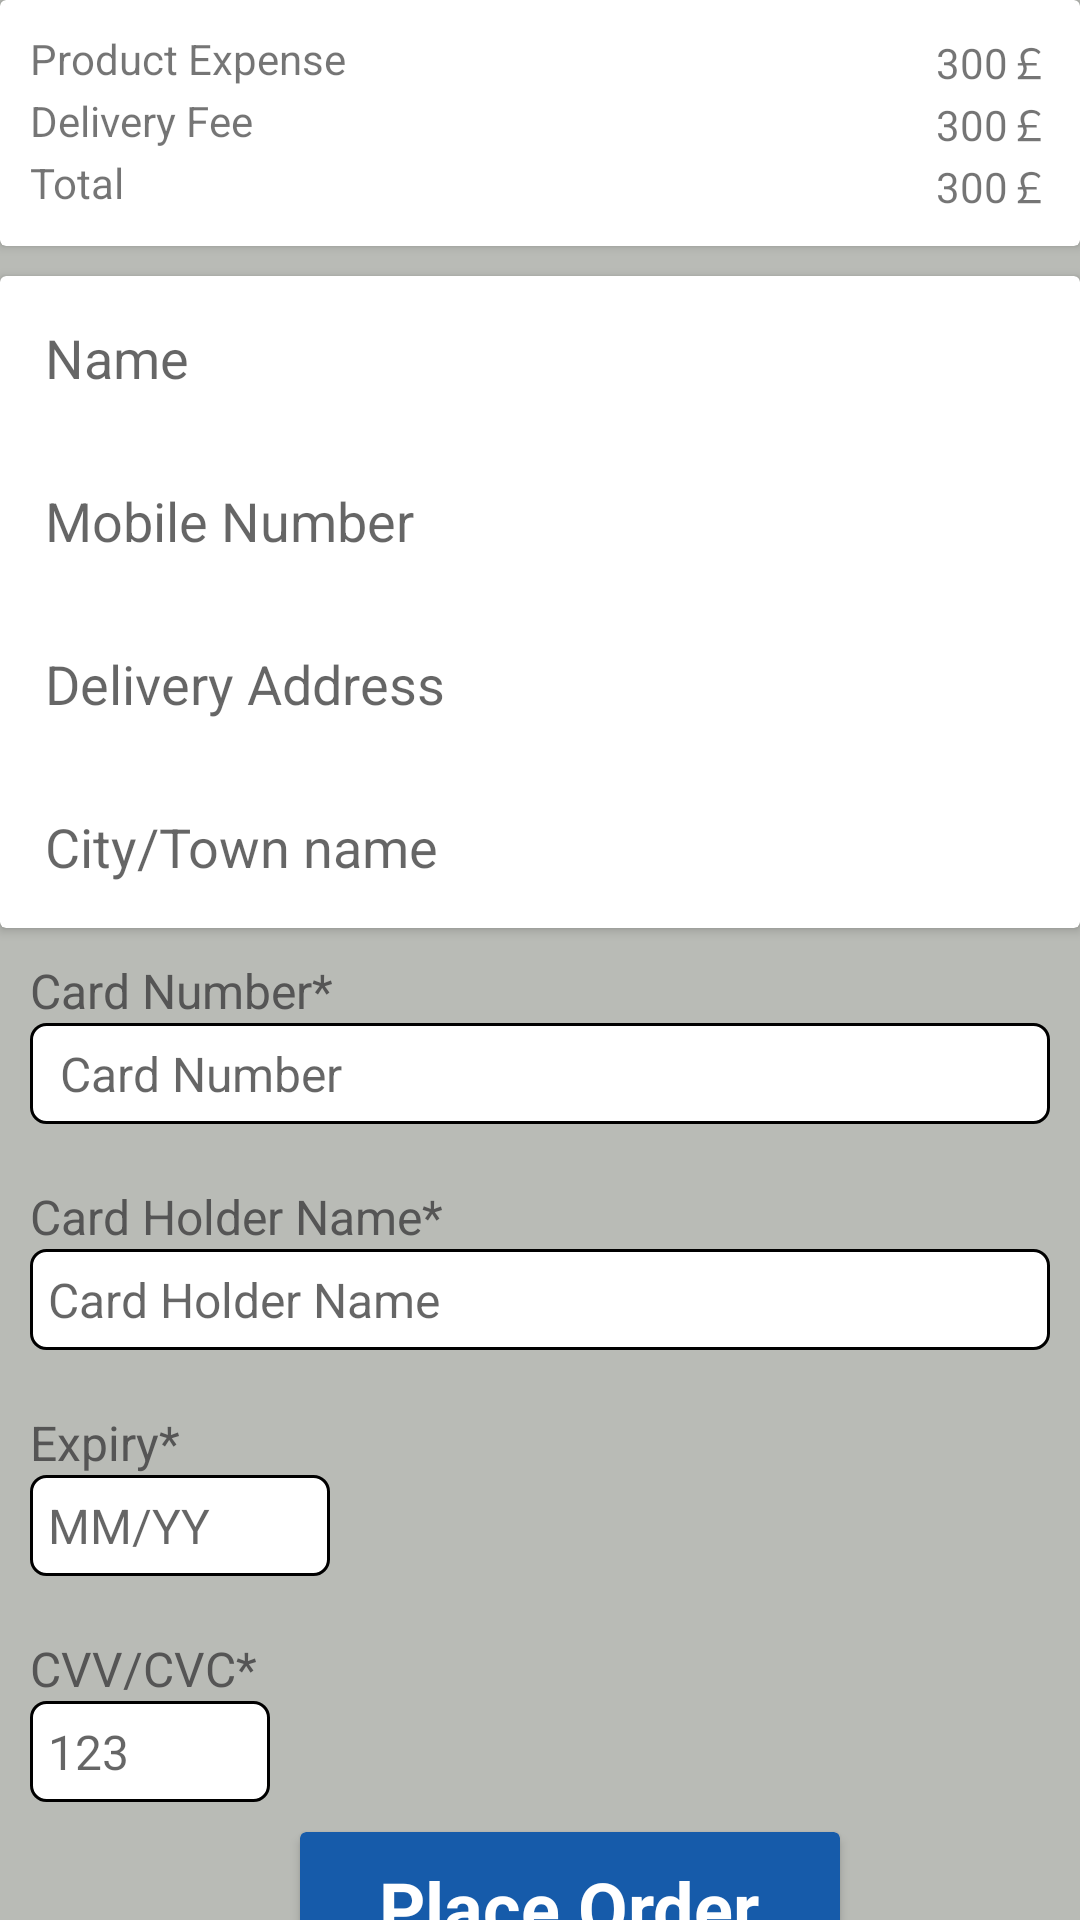

Write the Android layout XML for this screen, with the resource values it uses.
<!-- AndroidManifest.xml: application theme Theme.PatelBike -->
<!-- res/layout/activity_order_placing.xml -->
<?xml version="1.0" encoding="utf-8"?>
<LinearLayout xmlns:android="http://schemas.android.com/apk/res/android"
    xmlns:app="http://schemas.android.com/apk/res-auto"
    xmlns:tools="http://schemas.android.com/tools"
    android:layout_width="match_parent"
    android:layout_height="match_parent"
    tools:context=".OrderPlacingActivity"
    android:orientation="vertical"
    android:background="@color/light_gray">

    <androidx.cardview.widget.CardView
        android:layout_width="match_parent"
        android:layout_height="wrap_content">

        <LinearLayout
            android:padding="10dp"
            android:layout_width="match_parent"
            android:layout_height="wrap_content"
            android:orientation="vertical">

            <RelativeLayout
                android:layout_width="match_parent"
                android:layout_height="wrap_content">
                <TextView
                    android:layout_alignParentLeft="true"
                    android:layout_width="wrap_content"
                    android:layout_height="wrap_content"
                    android:text="Product Expense"/>
                <LinearLayout
                    android:layout_alignParentRight="true"
                    android:layout_width="wrap_content"
                    android:layout_height="wrap_content"
                    android:orientation="horizontal">
                    <TextView
                        android:id="@+id/expense"
                        android:layout_width="wrap_content"
                        android:layout_height="wrap_content"
                        android:text="300"/>
                    <TextView
                        android:layout_width="wrap_content"
                        android:layout_height="wrap_content"
                        android:text="￡"/>
                </LinearLayout>
            </RelativeLayout>
        <RelativeLayout
            android:layout_width="match_parent"
            android:layout_height="wrap_content">
        <TextView
            android:layout_alignParentLeft="true"
            android:layout_width="wrap_content"
            android:layout_height="wrap_content"
            android:text="Delivery Fee "/>
        <LinearLayout
            android:layout_alignParentRight="true"
            android:layout_width="wrap_content"
            android:layout_height="wrap_content"
            android:orientation="horizontal">
            <TextView
                android:id="@+id/delivery"
                android:layout_width="wrap_content"
                android:layout_height="wrap_content"
                android:text="300"/>
            <TextView
                android:layout_width="wrap_content"
                android:layout_height="wrap_content"
                android:text="￡"/>
        </LinearLayout>
        </RelativeLayout>
            <RelativeLayout
                android:layout_width="match_parent"
                android:layout_height="wrap_content">
                <TextView
                    android:layout_alignParentLeft="true"
                    android:layout_width="wrap_content"
                    android:layout_height="wrap_content"
                    android:text="Total"/>
                <LinearLayout
                    android:layout_alignParentRight="true"
                    android:layout_width="wrap_content"
                    android:layout_height="wrap_content"
                    android:orientation="horizontal">
                    <TextView
                        android:id="@+id/total"
                        android:layout_width="wrap_content"
                        android:layout_height="wrap_content"
                        android:text="300"/>
                    <TextView
                        android:layout_width="wrap_content"
                        android:layout_height="wrap_content"
                        android:text="￡"/>
                </LinearLayout>
            </RelativeLayout>



        </LinearLayout>
    </androidx.cardview.widget.CardView>
    <androidx.cardview.widget.CardView
        android:layout_marginTop="10dp"
        android:layout_width="match_parent"
        android:layout_height="wrap_content">
        <LinearLayout
            android:layout_width="match_parent"
            android:layout_height="wrap_content"
            android:orientation="vertical">
        <EditText
            android:id="@+id/name"
            android:layout_width="match_parent"
            android:layout_height="wrap_content"
            android:hint="Name"
            android:padding="15dp"
            android:background="@android:color/transparent"/>

            <EditText
                android:id="@+id/number"
                android:layout_width="match_parent"
                android:layout_height="wrap_content"
                android:hint="Mobile Number"
                android:padding="15dp"
                android:background="@android:color/transparent"/>
            <EditText
                android:id="@+id/address"
                android:layout_width="match_parent"
                android:layout_height="wrap_content"
                android:hint="Delivery Address"
                android:padding="15dp"
                android:background="@android:color/transparent"/>
            <EditText
                android:id="@+id/cityName"
                android:layout_width="match_parent"
                android:layout_height="wrap_content"
                android:hint="City/Town name"
                android:padding="15dp"
                android:background="@android:color/transparent"/>
            <EditText
                android:visibility="gone"
                android:layout_width="match_parent"
                android:layout_height="wrap_content"
                android:hint="Post code"
                android:padding="15dp"
                android:background="@android:color/transparent"/>
        </LinearLayout>
    </androidx.cardview.widget.CardView>

    <LinearLayout
        android:layout_width="match_parent"
        android:layout_height="wrap_content"
        android:orientation="vertical">

        <TextView
            android:layout_width="match_parent"
            android:layout_height="wrap_content"
            android:id="@+id/card_number"
            android:layout_marginTop="10dp"
            android:text="Card Number*"
            android:textColor="#555555"
            android:textSize="16sp"
            android:layout_marginLeft="10dp"/>

        <EditText
            android:layout_width="match_parent"
            android:layout_height="wrap_content"
            android:id="@+id/editText_card_number"
            android:layout_below="@+id/card_number"
            android:hint=" Card Number"
            android:inputType="number"
            android:padding="6dp"
            android:textSize="16sp"
            android:background="@drawable/border"
            android:layout_marginLeft="10dp"
            android:layout_marginRight="10dp"/>

        <TextView
            android:layout_width="match_parent"
            android:layout_height="wrap_content"
            android:id="@+id/card_holder"
            android:layout_marginTop="20dp"
            android:layout_below="@+id/editText_card_number"
            android:text="Card Holder Name*"
            android:textColor="#555555"
            android:textSize="16sp"
            android:layout_marginLeft="10dp"/>

        <EditText
            android:layout_width="match_parent"
            android:layout_height="wrap_content"
            android:id="@+id/editText_cardholder_name"
            android:layout_below="@+id/card_holder"
            android:hint="Card Holder Name"
            android:inputType="textPersonName"
            android:padding="6dp"
            android:textSize="16sp"
            android:background="@drawable/border"
            android:layout_marginLeft="10dp"
            android:layout_marginRight="10dp"/>

        <TextView
            android:layout_width="match_parent"
            android:layout_height="wrap_content"
            android:id="@+id/card_expiry"
            android:layout_marginTop="20dp"
            android:layout_below="@+id/editText_cardholder_name"
            android:text="Expiry*"
            android:textColor="#555555"
            android:textSize="16sp"
            android:layout_marginLeft="10dp"/>

        <EditText
            android:layout_width="100dp"
            android:layout_height="wrap_content"
            android:id="@+id/editText_expiry"
            android:layout_below="@+id/card_expiry"
            android:hint="MM/YY"
            android:inputType="number"
            android:padding="6dp"
            android:textSize="16sp"
            android:background="@drawable/border"
            android:layout_marginLeft="10dp"
            android:layout_marginRight="10dp"/>

        <TextView
            android:layout_width="match_parent"
            android:layout_height="wrap_content"
            android:id="@+id/card_cvv"
            android:layout_marginTop="20dp"
            android:layout_below="@+id/editText_expiry"
            android:text="CVV/CVC*"
            android:textColor="#555555"
            android:textSize="16sp"
            android:layout_marginLeft="10dp"/>
        <EditText
            android:layout_width="80dp"
            android:layout_height="wrap_content"
            android:id="@+id/editText_Cvv"
            android:layout_below="@+id/card_cvv"
            android:hint="123"
            android:inputType="number"
            android:padding="6dp"
            android:textSize="16sp"
            android:background="@drawable/border"
            android:layout_marginLeft="10dp"
            android:layout_marginRight="10dp"/>


               </LinearLayout>


    <androidx.cardview.widget.CardView
        android:id="@+id/placeOrder"
        android:layout_marginTop="10dp"
        android:layout_width="180dp"
        android:layout_height="50dp"
        android:backgroundTint="#165BAA"
        android:layout_marginLeft="100dp"
        android:layout_marginRight="100dp"
        android:background="@drawable/border">

        <TextView
            android:layout_width="wrap_content"
            android:layout_height="wrap_content"
            android:layout_gravity="center"
            android:text="Place Order"
            android:textColor="@color/white"
            android:textSize="24sp"
            android:textStyle="bold" />
    </androidx.cardview.widget.CardView>


</LinearLayout>
<!-- resources referenced by this layout -->
<resources>
  <color name="light_gray">#B9BBB6</color>
  <color name="white">#FFFFFFFF</color>
  <!-- drawable border (drawable) -->
  <?xml version="1.0" encoding="utf-8"?>
  <shape xmlns:android="http://schemas.android.com/apk/res/android">
  
      
      <solid android:color="#FFFFFF"/>
  
      
      <stroke android:width="1dp"
          android:color="#FF000000"/>
  
      
      <corners android:radius="5dp"/>
  </shape>
  <style name="Theme.PatelBike" parent="Theme.MaterialComponents.DayNight.DarkActionBar">
          
          <item name="colorPrimary">@color/purple_500</item>
          <item name="colorPrimaryVariant">@color/purple_700</item>
          <item name="colorOnPrimary">@color/white</item>
          
          <item name="colorSecondary">@color/teal_200</item>
          <item name="colorSecondaryVariant">@color/teal_700</item>
          <item name="colorOnSecondary">@color/black</item>
          
          <item name="android:statusBarColor">?attr/colorPrimaryVariant</item>
          
      </style>
  <color name="purple_500">#754ee4</color>
  <color name="purple_700">#FF3700B3</color>
  <color name="teal_200">#FF03DAC5</color>
  <color name="teal_700">#FF018786</color>
  <color name="black">#FF000000</color>
</resources>
